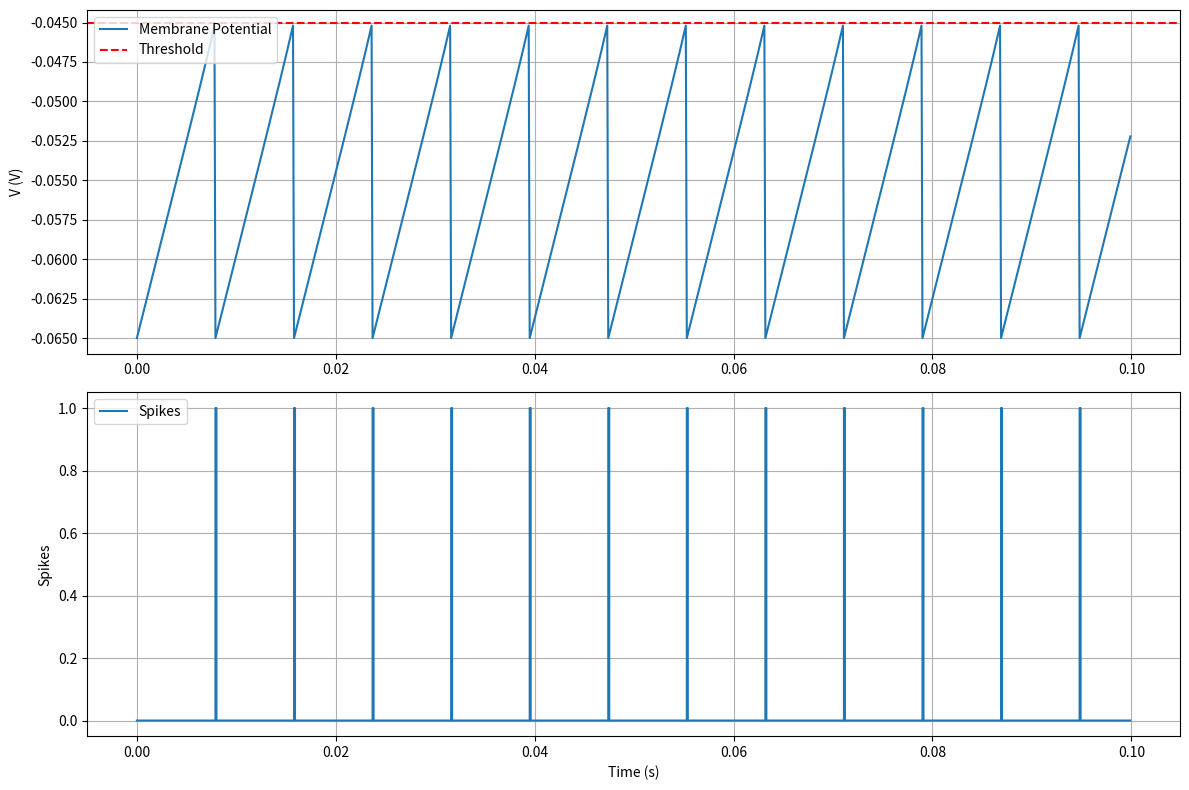

Here is the Python script that generated this plot:
# Task 1

# %% 
# 1.1 a) Make a plan
# How would you organize your hierarchy?
# - fr
# What attributes should classes have, what methods would you provide?
# methods: update membrane potential, check for spikes, general LIF
# How are you going to initialize your class when instantiated?
# Which methods could you re-use multiple times by inheritance?
# 

# %%
# 1.1 b) Implement yout code

# %%
# 1.1 c) Test your code


# %%

# 1.2. Model eqations and parameters
# implement leaky, quadratic and exponential integrate and fire neurons
#  and plot them



import numpy as np
import matplotlib.pyplot as plt


class IAF:
    def __init__(self):
        self.V_rest = -65e-3
        self.V_thresh = -45e-3
        self.Input = .5e-9
        self.simulation_time = 100e-3
        self.dt = 0.1e-3
        self.tau = 10e-3
        self.R = 50e6
        self.gleak = 0.0001

        self.time = np.arange(0, self.simulation_time, self.dt)
        self.V = np.full(len(self.time), self.V_rest)  # Initialize membrane potential
        self.spiketrain = np.zeros(len(self.time))
        self.dv = np.zeros(len(self.time))

    def eulers_input(self, t):
        """Placeholder function to be overridden in subclasses"""
        raise NotImplementedError("Subclasses must implement this method.")

    def analyse_iaf(self):
        for t in range(1, len(self.time)):
            self.dv[t] = self.eulers_input(t)
            self.V[t] = self.V[t - 1] + self.dv[t]

            if self.V[t] >= self.V_thresh:
                self.V[t] = self.V_rest
                self.spiketrain[t] = 1


class LIAF(IAF):
    def __init__(self):
        super().__init__()

    def eulers_input(self, t):
        """Compute Euler update for LIAF"""
        return (-self.gleak * (self.V[t - 1] - self.V_rest) + (self.R * self.Input)) * (
            self.dt / self.tau
        )


class QIAF(IAF):
    def __init__(self):
        super().__init__()
        self.alpha = 100e-3
        self.Vc = -45e-3
        self.V_thresh = -55e-3

    def eulers_input(self, t):
        """Compute Euler update for QIAF"""
        return ((-self.gleak * (self.V[t - 1] - self.V_rest) * self.alpha * (self.Vc - self.V[t - 1])
                      + self.R * self.Input)* (self.dt / self.tau))



class EIAF(IAF):
    def __init__(self):
        super().__init__()
        self.deT = 3e-3
        self.V_tresh = -55e-3

    def eulers_input(self, t):
        """Compute Euler update for EIAF"""
        return ((-self.gleak * 
                (self.V[t - 1] - self.V_rest)
                + self.deT
                * np.exp((self.V[t - 1] - self.V_thresh) / self.deT)
                + self.R * self.Input )* (self.dt / self.tau))


# Run and plot LIAF
instance_liaf = LIAF()
instance_liaf.analyse_iaf()

plt.clf()
plt.figure(figsize=(12, 8))
plt.subplot(2, 1, 1)
plt.plot(instance_liaf.time, instance_liaf.V, label="Membrane Potential")
plt.axhline(instance_liaf.V_thresh, color="r", linestyle="--", label="Threshold")
plt.ylabel("V (V)")
plt.legend()
plt.grid()

plt.subplot(2, 1, 2)
plt.plot(
    instance_liaf.time, instance_liaf.spiketrain, label="Spikes", drawstyle="steps-post"
)
plt.ylabel("Spikes")
plt.xlabel("Time (s)")
plt.legend()
plt.grid()

plt.tight_layout()
plt.show()

# Run and plot QIAF
instance_qiaf = QIAF()
instance_qiaf.analyse_iaf()

plt.clf()
plt.figure(figsize=(12, 8))
plt.subplot(2, 1, 1)
plt.plot(instance_qiaf.time, instance_qiaf.V, label="Membrane Potential")
plt.axhline(instance_qiaf.V_thresh, color="r", linestyle="--", label="Threshold")
plt.ylabel("V (V)")
plt.legend()
plt.grid()

plt.subplot(2, 1, 2)
plt.plot(
    instance_qiaf.time, instance_qiaf.spiketrain, label="Spikes", drawstyle="steps-post"
)
plt.ylabel("Spikes")
plt.xlabel("Time (s)")
plt.legend()
plt.grid()

plt.tight_layout()
plt.show()


# Run and plot EIAF
instance_eiaf = EIAF()
instance_eiaf.analyse_iaf()

plt.clf()
plt.figure(figsize=(12, 8))
plt.subplot(2, 1, 1)
plt.plot(instance_eiaf.time, instance_eiaf.V, label="Membrane Potential")
plt.axhline(instance_eiaf.V_thresh, color="r", linestyle="--", label="Threshold")
plt.ylabel("V (V)")
plt.legend()
plt.grid()

plt.subplot(2, 1, 2)
plt.plot(
    instance_eiaf.time, instance_eiaf.spiketrain, label="Spikes", drawstyle="steps-post"
)
plt.ylabel("Spikes")
plt.xlabel("Time (s)")
plt.legend()
plt.grid()

plt.tight_layout()
plt.show()
